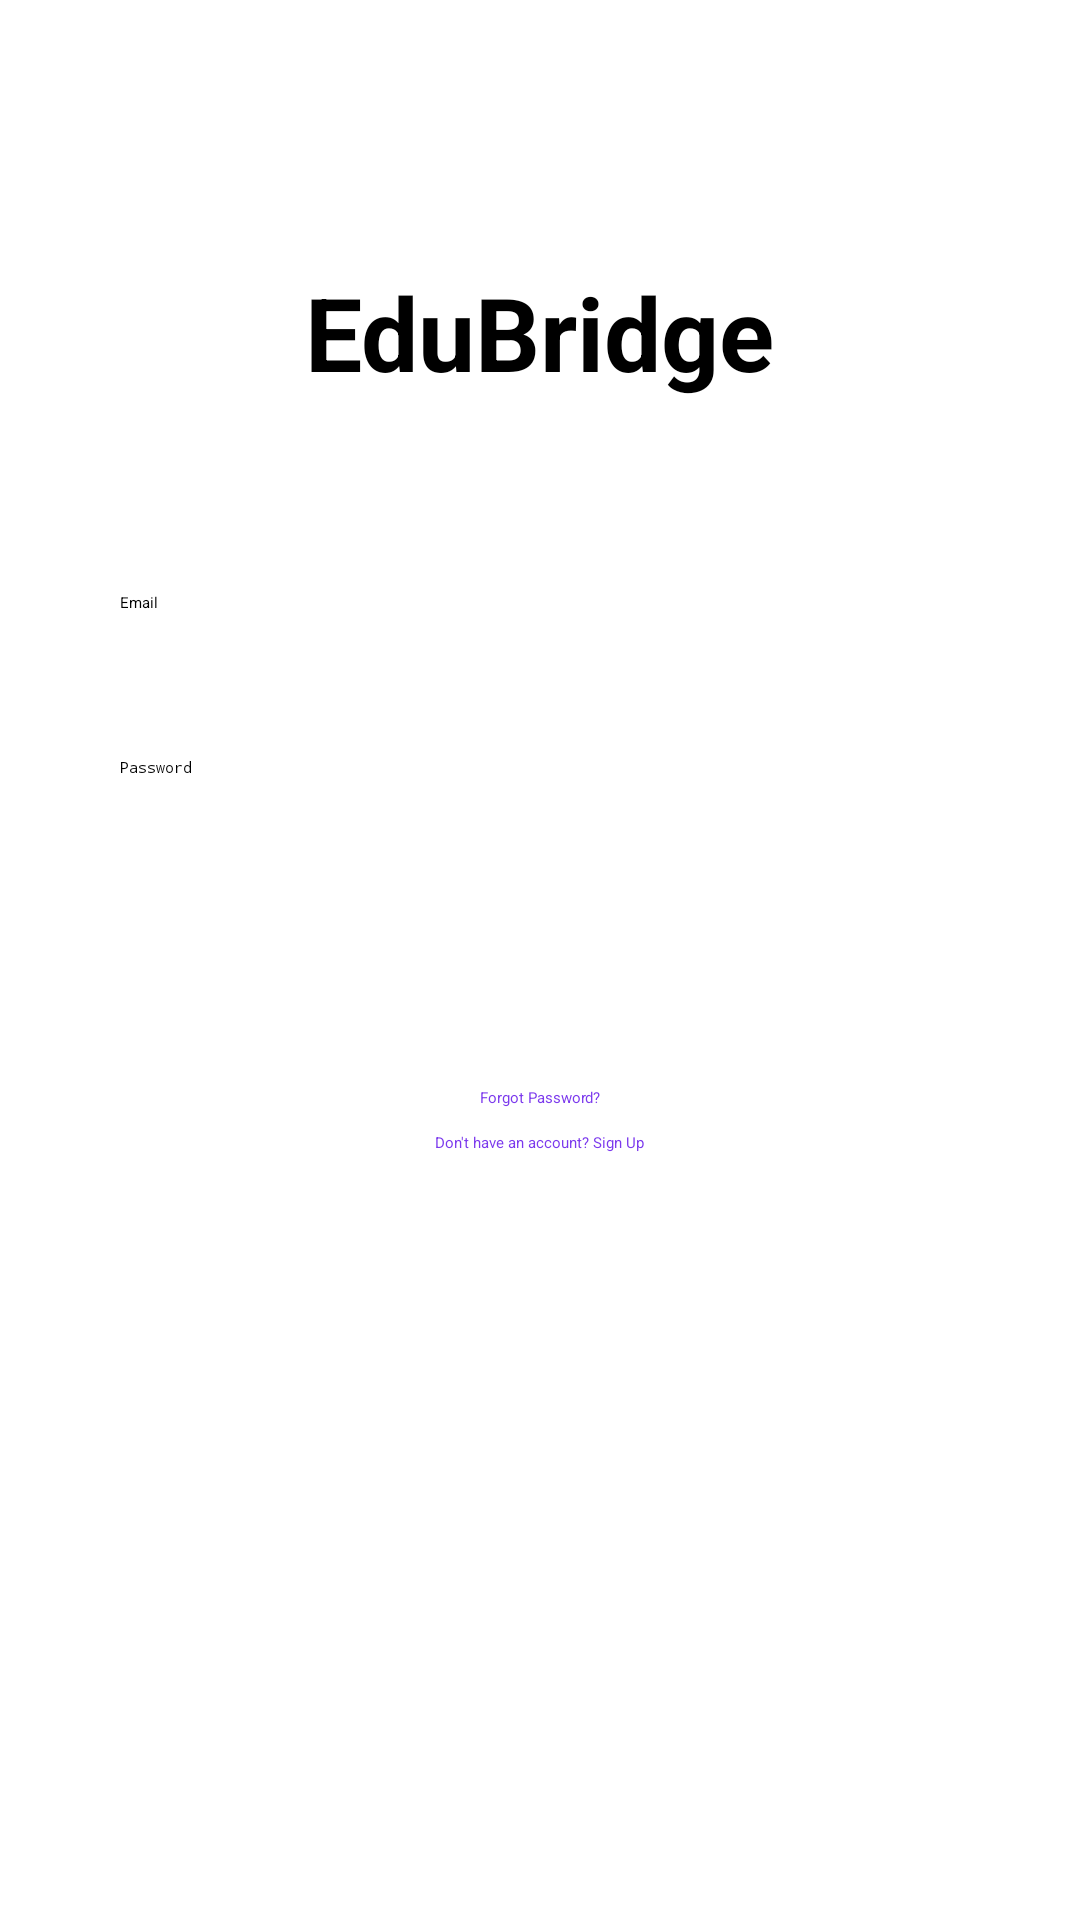

Reconstruct the res/layout file that produces this screen, plus the resources it refers to.
<!-- AndroidManifest.xml: application theme Theme.EduBridge -->
<!-- res/layout/fragment_login.xml -->
<?xml version="1.0" encoding="utf-8"?>
<androidx.constraintlayout.widget.ConstraintLayout xmlns:android="http://schemas.android.com/apk/res/android"
    xmlns:app="http://schemas.android.com/apk/res-auto"
    xmlns:tools="http://schemas.android.com/tools"
    android:layout_width="match_parent"
    android:layout_height="match_parent"
    android:padding="24dp"
    tools:context=".LoginActivity">

    <TextView
        android:id="@+id/app_name_text_view"
        android:layout_width="wrap_content"
        android:layout_height="wrap_content"
        android:layout_marginTop="64dp"
        android:text="EduBridge"
        android:textSize="34sp"
        android:textStyle="bold"
        app:layout_constraintEnd_toEndOf="parent"
        app:layout_constraintStart_toStartOf="parent"
        app:layout_constraintTop_toTopOf="parent" />

    <EditText
        android:id="@+id/email_edit_text"
        android:layout_width="0dp"
        android:layout_height="wrap_content"
        android:layout_marginTop="48dp"
        android:background="@drawable/rounded_edittext_background"
        android:hint="Email"
        android:inputType="textEmailAddress"
        android:padding="16dp"
        app:layout_constraintEnd_toEndOf="parent"
        app:layout_constraintStart_toStartOf="parent"
        app:layout_constraintTop_toBottomOf="@id/app_name_text_view" />

    <EditText
        android:id="@+id/password_edit_text"
        android:layout_width="0dp"
        android:layout_height="wrap_content"
        android:layout_marginTop="16dp"
        android:background="@drawable/rounded_edittext_background"
        android:hint="Password"
        android:inputType="textPassword"
        android:padding="16dp"
        app:layout_constraintEnd_toEndOf="parent"
        app:layout_constraintStart_toStartOf="parent"
        app:layout_constraintTop_toBottomOf="@id/email_edit_text" />

    <Button
        android:id="@+id/login_button"
        android:layout_width="0dp"
        android:layout_height="wrap_content"
        android:layout_marginTop="32dp"
        android:padding="16dp"
        android:text="Login"
        android:textColor="@android:color/white"
        app:layout_constraintEnd_toEndOf="parent"
        app:layout_constraintStart_toStartOf="parent"
        app:layout_constraintTop_toBottomOf="@id/password_edit_text" />

    <TextView
        android:id="@+id/forgot_password_text_view"
        android:layout_width="wrap_content"
        android:layout_height="wrap_content"
        android:layout_marginTop="16dp"
        android:text="Forgot Password?"
        android:textColor="@color/purple_700"
        app:layout_constraintEnd_toEndOf="parent"
        app:layout_constraintStart_toStartOf="parent"
        app:layout_constraintTop_toBottomOf="@id/login_button" />

    <TextView
        android:id="@+id/sign_up_text_view"
        android:layout_width="wrap_content"
        android:layout_height="wrap_content"
        android:layout_marginTop="8dp"
        android:text="Don't have an account? Sign Up"
        android:textColor="@color/purple_700"
        app:layout_constraintEnd_toEndOf="parent"
        app:layout_constraintStart_toStartOf="parent"
        app:layout_constraintTop_toBottomOf="@id/forgot_password_text_view" />

</androidx.constraintlayout.widget.ConstraintLayout>
<!-- resources referenced by this layout -->
<resources>
  <color name="purple_700">#7C3AED</color>
</resources>
